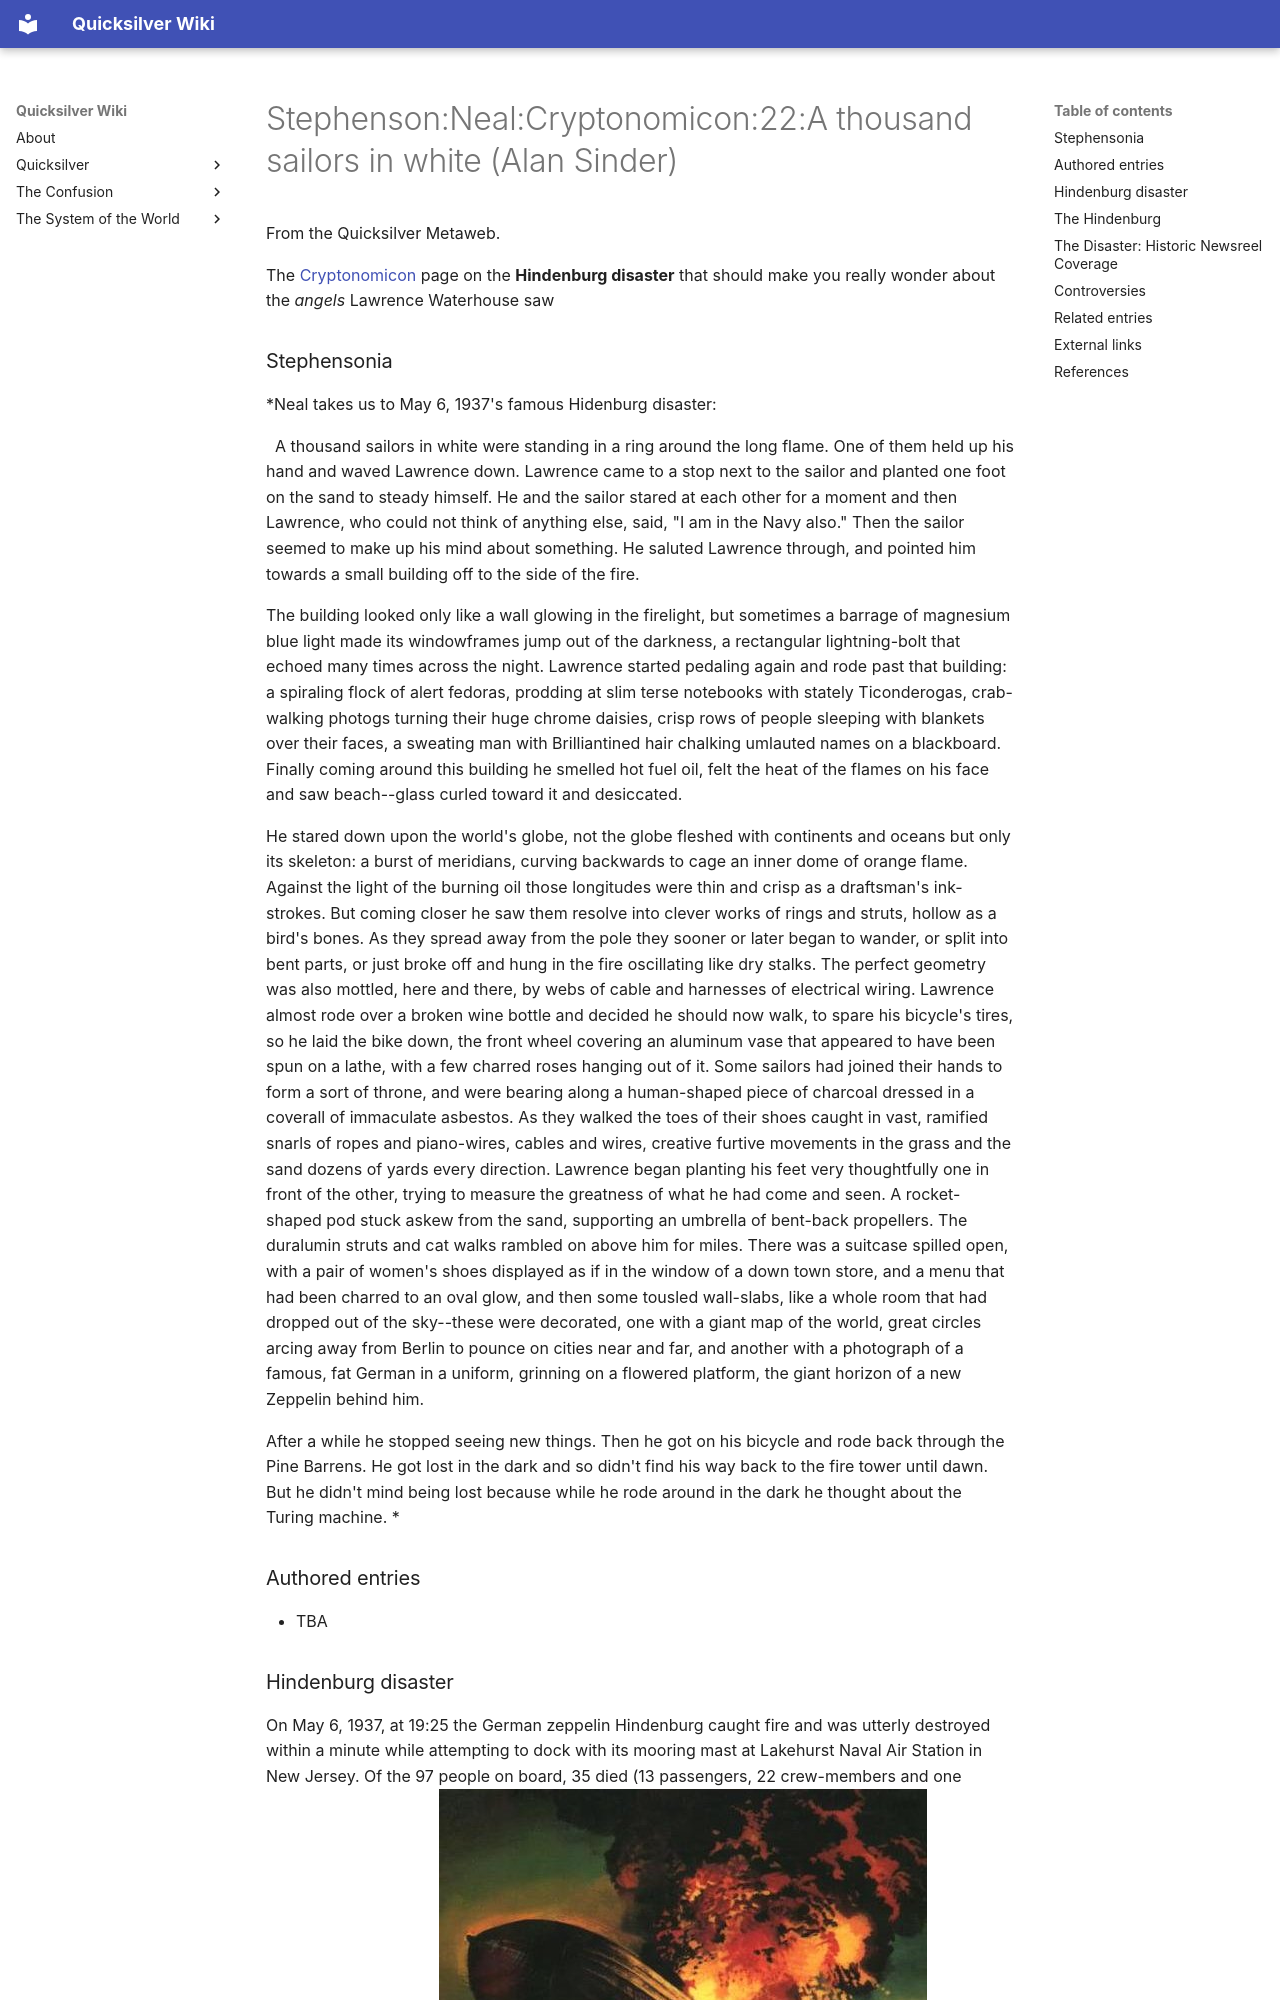

repository: nathanbraun/quicksilver-wiki · page: stephenson-neal-cryptonomicon-22-a-thousand-sailors-in-white--alan-sinder/index.html · generator: mkdocs


# Stephenson:Neal:Cryptonomicon:22:A thousand sailors in white (Alan Sinder)

From the Quicksilver Metaweb.

The [Cryptonomicon](/cryptonomicon) page on the **Hindenburg disaster** that should make you really wonder about the *angels* Lawrence Waterhouse saw

### Stephensonia


*Neal takes us to May 6, 1937's famous Hidenburg disaster:  

       A thousand sailors in white were standing in a ring around the long flame. One of them held up his hand and waved Lawrence down. Lawrence came to a stop next to the sailor and planted one foot on the sand to steady himself. He and the sailor stared at each other for a moment and then Lawrence, who could not think of anything else, said, "I am in the Navy also." Then the sailor seemed to make up his mind about something. He saluted Lawrence through, and pointed him towards a small building off to the side of the fire.  
  

     The building looked only like a wall glowing in the firelight, but sometimes a barrage of magnesium blue light made its windowframes jump out of the darkness, a rectangular lightning-bolt that echoed many times across the night. Lawrence started pedaling again and rode past that building: a spiraling flock of alert fedoras, prodding at slim terse notebooks with stately Ticonderogas, crab-walking photogs turning their huge chrome daisies, crisp rows of people sleeping with blankets over their faces, a sweating man with Brilliantined hair chalking umlauted names on a blackboard. Finally coming around this building he smelled hot fuel oil, felt the heat of the flames on his face and saw beach--glass curled toward it and desiccated.  
  
 
     He stared down upon the world's globe, not the globe fleshed with continents and oceans but only its skeleton: a burst of meridians, curving backwards to cage an inner dome of orange flame. Against the light of the burning oil those longitudes were thin and crisp as a draftsman's ink-strokes. But coming closer he saw them resolve into clever works of rings and struts, hollow as a bird's bones. As they spread away from the pole they sooner or later began to wander, or split into bent parts, or just broke off and hung in the fire oscillating like dry stalks. The perfect geometry was also mottled, here and there, by webs of cable and harnesses of electrical wiring. Lawrence almost rode over a broken wine bottle and decided he should now walk, to spare his bicycle's tires, so he laid the bike down, the front wheel covering an aluminum vase that appeared to have been spun on a lathe, with a few charred roses hanging out of it. Some sailors had joined their hands to form a sort of throne, and were bearing along a human-shaped piece of charcoal dressed in a coverall of immaculate asbestos. As they walked the toes of their shoes caught in vast, ramified snarls of ropes and piano-wires, cables and wires, creative furtive movements in the grass and the sand dozens of yards every direction. Lawrence began planting his feet very thoughtfully one in front of the other, trying to measure the greatness of what he had come and seen. A rocket-shaped pod stuck askew from the sand, supporting an umbrella of bent-back propellers. The duralumin struts and cat walks rambled on above him for miles. There was a suitcase spilled open, with a pair of women's shoes displayed as if in the window of a down town store, and a menu that had been charred to an oval glow, and then some tousled wall-slabs, like a whole room that had dropped out of the sky--these were decorated, one with a giant map of the world, great circles arcing away from Berlin to pounce on cities near and far, and another with a photograph of a famous, fat German in a uniform, grinning on a flowered platform, the giant horizon of a new Zeppelin behind him.  
  

     After a while he stopped seeing new things. Then he got on his bicycle and rode back through the Pine Barrens. He got lost in the dark and so didn't find his way back to the fire tower until dawn. But he didn't mind being lost because while he rode around in the dark he thought about the Turing machine. *

### Authored entries


* TBA
